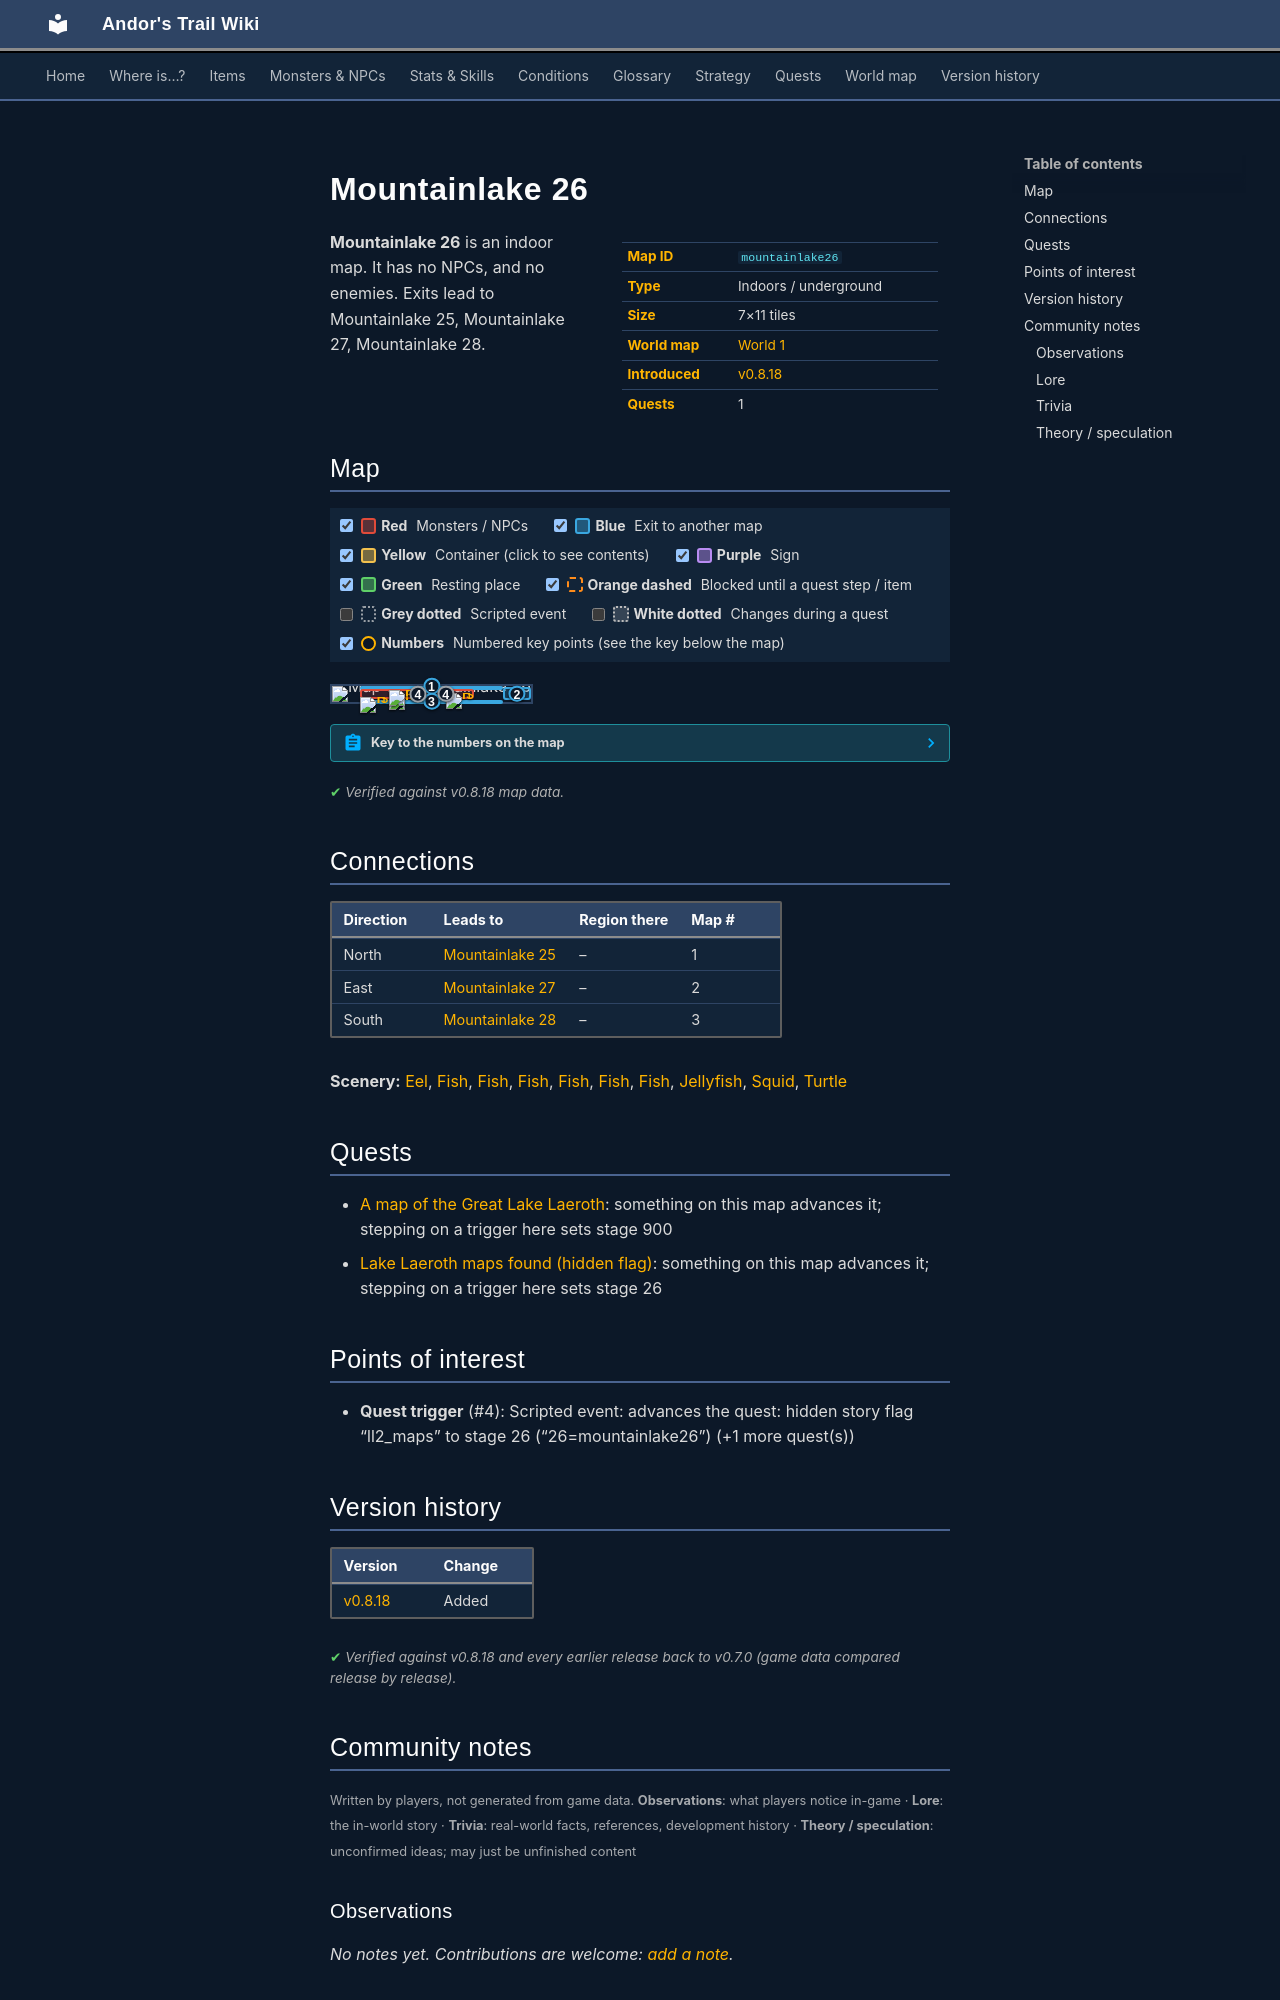

repository: asdfghjkl628/Andor-s-Trail-Wikiiii · page: maps/mountainlake26/index.html · generator: mkdocs

---
description: "Mountainlake 26 is an indoor location in Andor's Trail. Exits to Mountainlake 25, Mountainlake 27, Mountainlake 28."
---

# Mountainlake 26

<div class="infobox" markdown>

| | |
|---|---|
| **Map ID** | `mountainlake26` |
| **Type** | Indoors / underground |
| **Size** | 7×11 tiles |
| **World map** | [World 1](index.md) |
| **Introduced** | [v0.8.18](../versions/0.8.18.md) |
| **Quests** | 1 |

</div>

**Mountainlake 26** is an indoor map. It has no NPCs, and no enemies. Exits lead to Mountainlake 25, Mountainlake 27, Mountainlake 28.

## Map

<div class="map-legend" markdown="0"><label class="lg"><input type="checkbox" data-t="spawn" checked><span class="sw sw-spawn"></span><b>Red</b>&nbsp;Monsters / NPCs</label><label class="lg"><input type="checkbox" data-t="mapchange" checked><span class="sw sw-mapchange"></span><b>Blue</b>&nbsp;Exit to another map</label><label class="lg"><input type="checkbox" data-t="container" checked><span class="sw sw-container"></span><b>Yellow</b>&nbsp;Container (click to see contents)</label><label class="lg"><input type="checkbox" data-t="sign" checked><span class="sw sw-sign"></span><b>Purple</b>&nbsp;Sign</label><label class="lg"><input type="checkbox" data-t="rest" checked><span class="sw sw-rest"></span><b>Green</b>&nbsp;Resting place</label><label class="lg"><input type="checkbox" data-t="key" checked><span class="sw sw-key"></span><b>Orange dashed</b>&nbsp;Blocked until a quest step / item</label><label class="lg"><input type="checkbox" data-t="script"><span class="sw sw-script"></span><b>Grey dotted</b>&nbsp;Scripted event</label><label class="lg"><input type="checkbox" data-t="replace"><span class="sw sw-replace"></span><b>White dotted</b>&nbsp;Changes during a quest</label><label class="lg"><input type="checkbox" data-t="pin" checked><span class="sw sw-pin"></span><b>Numbers</b>&nbsp;Numbered key points (see the key below the map)</label></div>

<div class="map-wrap hide-script hide-replace" markdown="0"><img src="../../assets/maps/mountainlake26.webp" alt="Map of Mountainlake 26" width="224" height="352" loading="lazy"><a id="place-east" class="mo mo-mapchange" href="../mountainlake27/#place-west" title="Exit to Mountainlake 27" style="left:85.714%;top:9.091%;width:14.286%;height:81.818%"></a><a id="place-north" class="mo mo-mapchange" href="../mountainlake25/#place-south" title="Exit to Mountainlake 25" style="left:14.286%;top:0.000%;width:71.429%;height:9.091%"></a><a id="place-south" class="mo mo-mapchange" href="../mountainlake28/#place-north1" title="Exit to Mountainlake 28" style="left:14.286%;top:90.909%;width:71.429%;height:9.091%"></a><a class="mo mo-script" href="../../quests/ll2_maps/#stage-26" title="Scripted event: advances the quest: hidden story flag “ll2_maps” to stage 26 (“26=mountainlake26”) (+1 more quest(s))" style="left:14.286%;top:9.091%;width:85.714%;height:81.818%"></a><a class="mo mo-script" href="../../quests/ll2_maps/#stage-26" title="Scripted event: advances the quest: hidden story flag “ll2_maps” to stage 26 (“26=mountainlake26”) (+1 more quest(s))" style="left:14.286%;top:0.000%;width:71.429%;height:100.000%"></a><span class="mo mo-spawn" title="Spawns: Eel, Fish, Jellyfish, Squid, Turtle" style="left:14.286%;top:18.182%;width:57.143%;height:63.636%"></span><a class="mob" href="../../monsters/brv_fish1/#v-ll2_fish4" title="Fish" style="left:14.286%;top:72.727%;width:14.286%;height:9.091%"><img src="../../assets/icons/monsters/monsters_nut_18.png" alt="Fish"></a><a class="mob" href="../../monsters/brv_fish1/#v-ll2_fish2" title="Fish" style="left:57.143%;top:45.455%;width:14.286%;height:9.091%"><img src="../../assets/icons/monsters/monsters_nut_18.png" alt="Fish"></a><a class="mob" href="../../monsters/brv_fish1/#v-ll2_fish4" title="Fish" style="left:28.571%;top:54.545%;width:14.286%;height:9.091%"><img src="../../assets/icons/monsters/monsters_nut_18.png" alt="Fish"></a><a class="mob" href="../../monsters/brv_fish1/#v-ll2_fish5" title="Fish" style="left:28.571%;top:27.273%;width:14.286%;height:9.091%"><img src="../../assets/icons/monsters/monsters_nut_18.png" alt="Fish"></a><a class="pin pin-exit" href="#key-1" style="left:50.000%;top:4.545%" title="Exit (north): to [Mountainlake 25](mountainlake25.md)">1</a><a class="pin pin-exit" href="#key-2" style="left:92.857%;top:50.000%" title="Exit (east): to [Mountainlake 27](mountainlake27.md)">2</a><a class="pin pin-exit" href="#key-3" style="left:50.000%;top:95.455%" title="Exit (south): to [Mountainlake 28](mountainlake28.md)">3</a><a class="pin pin-script" href="#key-4" style="left:57.143%;top:50.000%" title="Quest trigger: Scripted event: advances the quest: hidden story flag “ll2_maps” to stage 26 (“26=mountainlake26”) (+1 more quest(s))">4</a><a class="pin pin-script" href="#key-4" style="left:43.120%;top:54.011%" title="Quest trigger: Scripted event: advances the quest: hidden story flag “ll2_maps” to stage 26 (“26=mountainlake26”) (+1 more quest(s))">4</a></div>

??? abstract "Key to the numbers on the map"

    | # | What | Details |
    |---|---|---|
    | <span id="key-1"></span>1 | Exit (north) | to [Mountainlake 25](mountainlake25.md) |
    | <span id="key-2"></span>2 | Exit (east) | to [Mountainlake 27](mountainlake27.md) |
    | <span id="key-3"></span>3 | Exit (south) | to [Mountainlake 28](mountainlake28.md) |
    | <span id="key-4"></span>4 | Quest trigger | Scripted event: advances the quest: hidden story flag “ll2_maps” to stage 26 (“26=mountainlake26”) (+1 more quest(s)) |


<p class="verified">Verified against v0.8.18 map data.</p>

## Connections

| Direction | Leads to | Region there | Map # |
|---|---|---|---|
| North | [Mountainlake 25](mountainlake25.md) | – | 1 |
| East | [Mountainlake 27](mountainlake27.md) | – | 2 |
| South | [Mountainlake 28](mountainlake28.md) | – | 3 |

**Scenery:** [Eel](../monsters/ll2_watersnake1.md), [Fish](../monsters/brv_fish1.md#v-ll2_fish5), [Fish](../monsters/brv_fish1.md#v-ll2_fish2), [Fish](../monsters/brv_fish1.md#v-ll2_fish6), [Fish](../monsters/brv_fish1.md#v-ll2_fish3), [Fish](../monsters/brv_fish1.md#v-ll2_fish1), [Fish](../monsters/brv_fish1.md#v-ll2_fish4), [Jellyfish](../monsters/ll2_jelly1.md), [Squid](../monsters/ll2_squid1.md), [Turtle](../monsters/ll2_turtle1.md)

## Quests

- [A map of the Great Lake Laeroth](../quests/lake_map.md): something on this map advances it; stepping on a trigger here sets stage 900
- [Lake Laeroth maps found (hidden flag)](../quests/ll2_maps.md): something on this map advances it; stepping on a trigger here sets stage 26

## Points of interest

- **Quest trigger** (#4): Scripted event: advances the quest: hidden story flag “ll2_maps” to stage 26 (“26=mountainlake26”) (+1 more quest(s))


## Version history

| Version | Change |
|---|---|
| [v0.8.18](../versions/0.8.18.md) | Added |

<p class="verified">Verified against v0.8.18 and every earlier release back to v0.7.0 (game data compared release by release).</p>


## Community notes

<small>Written by players, not generated from game data. **Observations**: what players notice in-game · **Lore**: the in-world story · **Trivia**: real-world facts, references, development history · **Theory / speculation**: unconfirmed ideas; may just be unfinished content</small>

### Observations

*No notes yet. Contributions are welcome: [add a note](https://github.com/asdfghjkl628/Andor-s-Trail-Wikiiii/new/main/notes/maps?filename=mountainlake26.md&value=%23%23%20Observations%0A%0A%3C%21--%20what%20players%20notice%20in-game%20--%3E%0A%0A%23%23%20Lore%0A%0A%3C%21--%20the%20in-world%20story%20--%3E%0A%0A%23%23%20Trivia%0A%0A%3C%21--%20real-world%20facts%2C%20references%2C%20development%20history%20--%3E%0A%0A%23%23%20Theory%20/%20speculation%0A%0A%3C%21--%20unconfirmed%20ideas%3B%20may%20just%20be%20unfinished%20content%20--%3E%0A).*

### Lore

*No notes yet. Contributions are welcome: [add a note](https://github.com/asdfghjkl628/Andor-s-Trail-Wikiiii/new/main/notes/maps?filename=mountainlake26.md&value=%23%23%20Observations%0A%0A%3C%21--%20what%20players%20notice%20in-game%20--%3E%0A%0A%23%23%20Lore%0A%0A%3C%21--%20the%20in-world%20story%20--%3E%0A%0A%23%23%20Trivia%0A%0A%3C%21--%20real-world%20facts%2C%20references%2C%20development%20history%20--%3E%0A%0A%23%23%20Theory%20/%20speculation%0A%0A%3C%21--%20unconfirmed%20ideas%3B%20may%20just%20be%20unfinished%20content%20--%3E%0A).*
